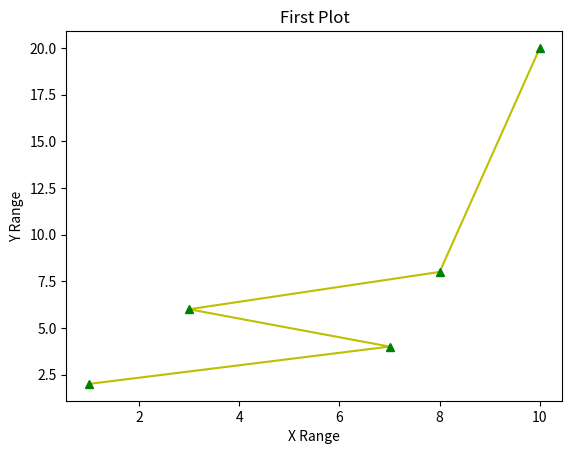

Generate this figure with matplotlib:
import matplotlib.pyplot as p
p.plot([1,7,3,8,10],[2,4,6,8,20],'y-')
p.plot([1,7,3,8,10],[2,4,6,8,20],'g^')
p.ylabel('Y Range')
p.xlabel('X Range')
p.title("First Plot")
p.show()
